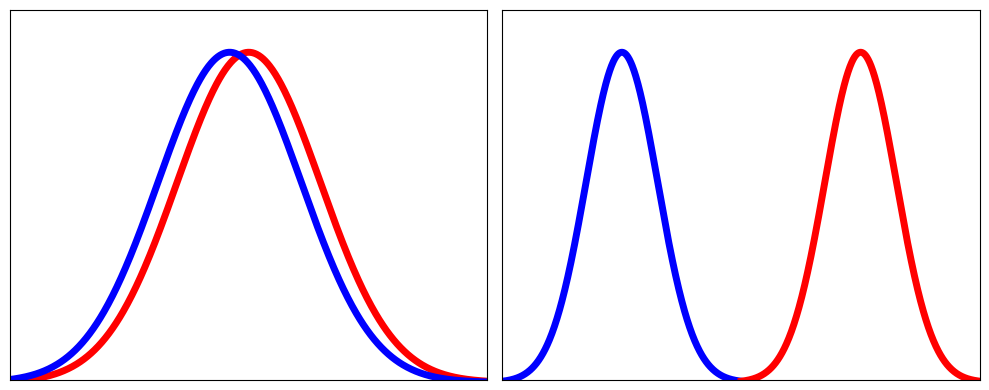

Write the Python code that produced this figure.
from scipy.spatial.distance import jensenshannon
from scipy.stats import norm
import numpy as np
import matplotlib.pyplot as plt
plt.rcParams['figure.dpi'] = 500
size = 1000
stdev = 0.3
a = np.random.normal(-1, stdev, size)
b = np.random.normal(1, stdev, size)
x1 = np.linspace(-3,0,size)
x2 = np.linspace(0,3,size)

f, (ax2, ax1) = plt.subplots(1, 2, sharey=True, figsize = (10,4))

ax1.plot(x1, norm.pdf(x1, -1, stdev), c = 'b', linewidth = 5)
ax1.plot(x2, norm.pdf(x2, 1, stdev), c = 'r', linewidth = 5)
ax1.set_ylim([0.01,1.5])
ax1.set_xlim([-2,2])
ax1.set_xticks([])
ax1.set_yticks([])
#ax1.savefig("jsd1.png")

#plt.clf()

ax2.plot(x1, norm.pdf(x1, -1, stdev), c = 'r', linewidth = 5)
ax2.plot(x1, norm.pdf(x1, -1.08, stdev), c = 'b', linewidth = 5)
ax2.set_ylim([0.01,1.5])
ax2.set_xlim([-2,0])
ax2.set_xticks([])
ax2.set_yticks([])
#plt.savefig("jsd2.png")
f.tight_layout()
f.savefig("jsd.png")
